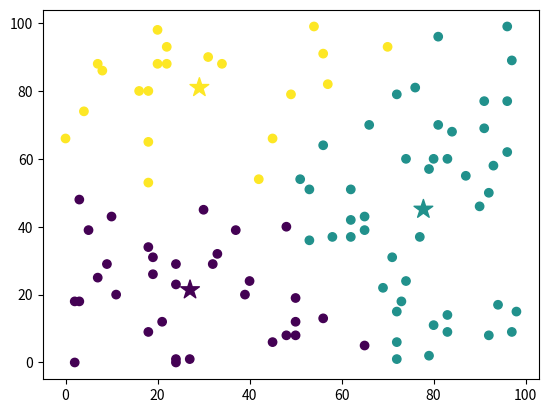

Here is the Python script that generated this plot:
import numpy as np
import matplotlib.pyplot as plt

class Kmeans:
    def __init__(self, k):
        self.k = k
        self.centroids = None

    @staticmethod
    def euclidean_distance(data_point, centroids):
        return np.sqrt(np.sum((centroids - data_point) ** 2, axis=1))

    def fit(self, X, max_iteration=200):
        self.centroids = np.random.uniform(np.amin(X, axis=0), np.amax(X, axis=0), size=(self.k, X.shape[1]))

        for _ in range(max_iteration):
            distances = np.array([Kmeans.euclidean_distance(data_point, self.centroids) for data_point in X])
            labels = np.argmin(distances, axis=1)

            new_centroids = np.array([np.mean(X[labels == i], axis=0) for i in range(self.k)])

            if np.allclose(self.centroids, new_centroids):
                break
            else:
                self.centroids = new_centroids

        return labels, self.centroids

random_points = np.random.randint(0, 100, (100, 2))

kmeans = Kmeans(k=3)
labels, centroids = kmeans.fit(random_points)

plt.scatter(random_points[:, 0], random_points[:, 1], c=labels)
plt.scatter(centroids[:, 0], centroids[:, 1], c=range(len(centroids)), marker="*", s=200)
plt.show()




        